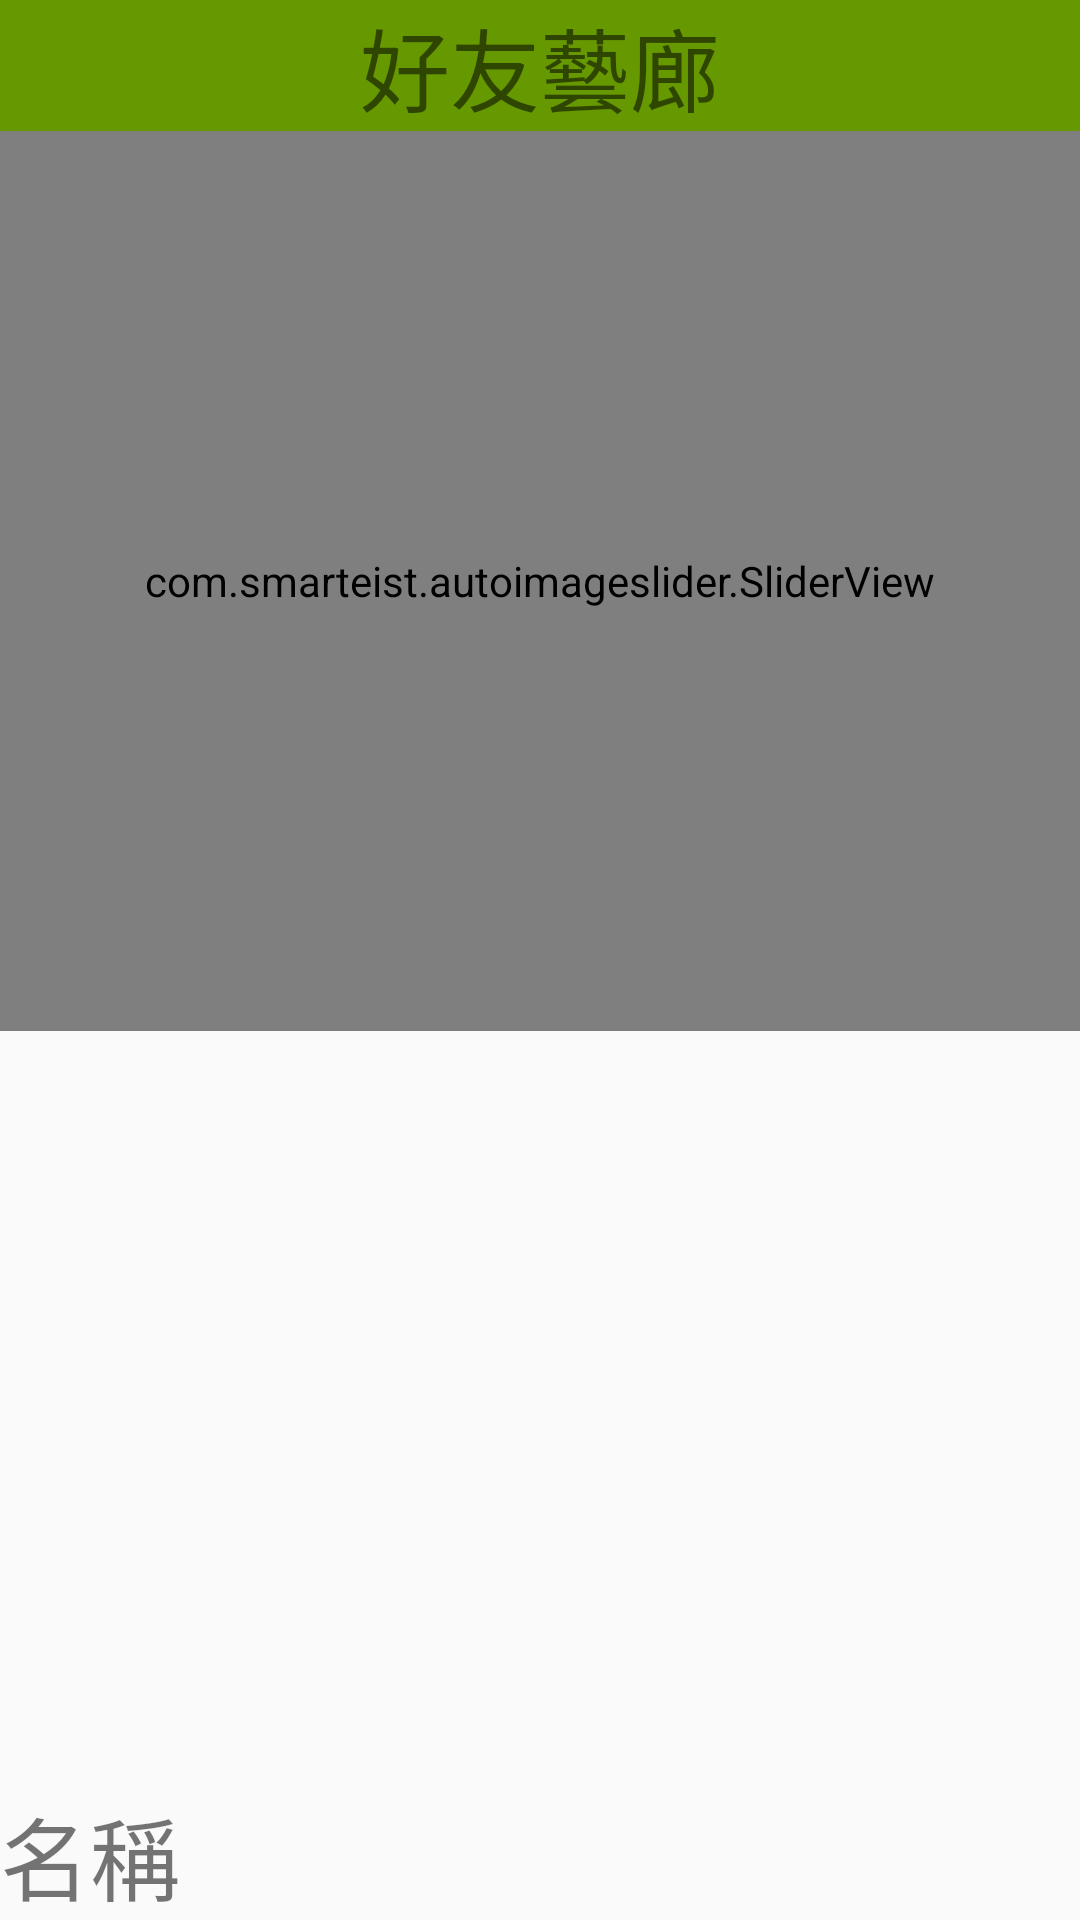

Here is an Android app screen rendered from its layout file. Give the layout XML and the strings, colors and styles it references.
<!-- AndroidManifest.xml: application theme Theme.GreenYourLife -->
<!-- res/layout/activity_friends_gallery.xml -->
<?xml version="1.0" encoding="utf-8"?>
<RelativeLayout
    xmlns:android="http://schemas.android.com/apk/res/android"
    xmlns:app="http://schemas.android.com/apk/res-auto"
    xmlns:tools="http://schemas.android.com/tools"
    android:layout_width="match_parent"
    android:layout_height="match_parent"
    tools:context=".friends_gallery">

    <TextView
        android:id="@+id/gallery_title"
        android:layout_width="match_parent"
        android:layout_height="wrap_content"
        android:text="好友藝廊"
        android:textSize="30dp"
        android:textAlignment="center"
        android:background="@android:color/holo_green_dark"/>

    <com.smarteist.autoimageslider.SliderView
        android:id="@+id/gallery_sliderView"
        android:layout_width="match_parent"
        android:layout_height="300dp"
        android:layout_below="@id/gallery_title"
        app:sliderAnimationDuration="1000"
        app:sliderAutoCycleDirection="back_and_forth"
        app:sliderIndicatorGravity="center_horizontal|bottom"
        app:sliderIndicatorOrientation="horizontal"
        app:sliderIndicatorPadding="4dp"
        app:sliderIndicatorRadius="1.5dp"
        app:sliderIndicatorSelectedColor="#636363"
        app:sliderIndicatorUnselectedColor="#FFFFFF"
        app:sliderScrollTimeInSec="2"
        app:sliderStartAutoCycle="true" />

    <TextView
        android:id="@+id/gallery_click"
        android:layout_width="match_parent"
        android:layout_height="wrap_content"
        android:text="名稱"
        android:textSize="30dp"
        android:layout_alignParentBottom="true"/>

</RelativeLayout>
<!-- resources referenced by this layout -->
<resources>
  <style name="Theme.GreenYourLife" parent="Theme.AppCompat.Light.NoActionBar">
          
          <item name="colorPrimary">@color/gray</item>
          <item name="colorPrimaryVariant">@color/gray</item>
          <item name="colorOnPrimary">@color/gray</item>
          
          <item name="colorSecondary">@color/teal_200</item>
          <item name="colorSecondaryVariant">@color/teal_700</item>
          <item name="colorOnSecondary">@color/black</item>
          
          <item name="android:statusBarColor" tools:targetApi="l">?attr/colorPrimaryVariant</item>
          
      </style>
  <color name="gray">#9D8562</color>
  <color name="teal_200">#FF03DAC5</color>
  <color name="teal_700">#FF018786</color>
  <color name="black">#FF000000</color>
</resources>
